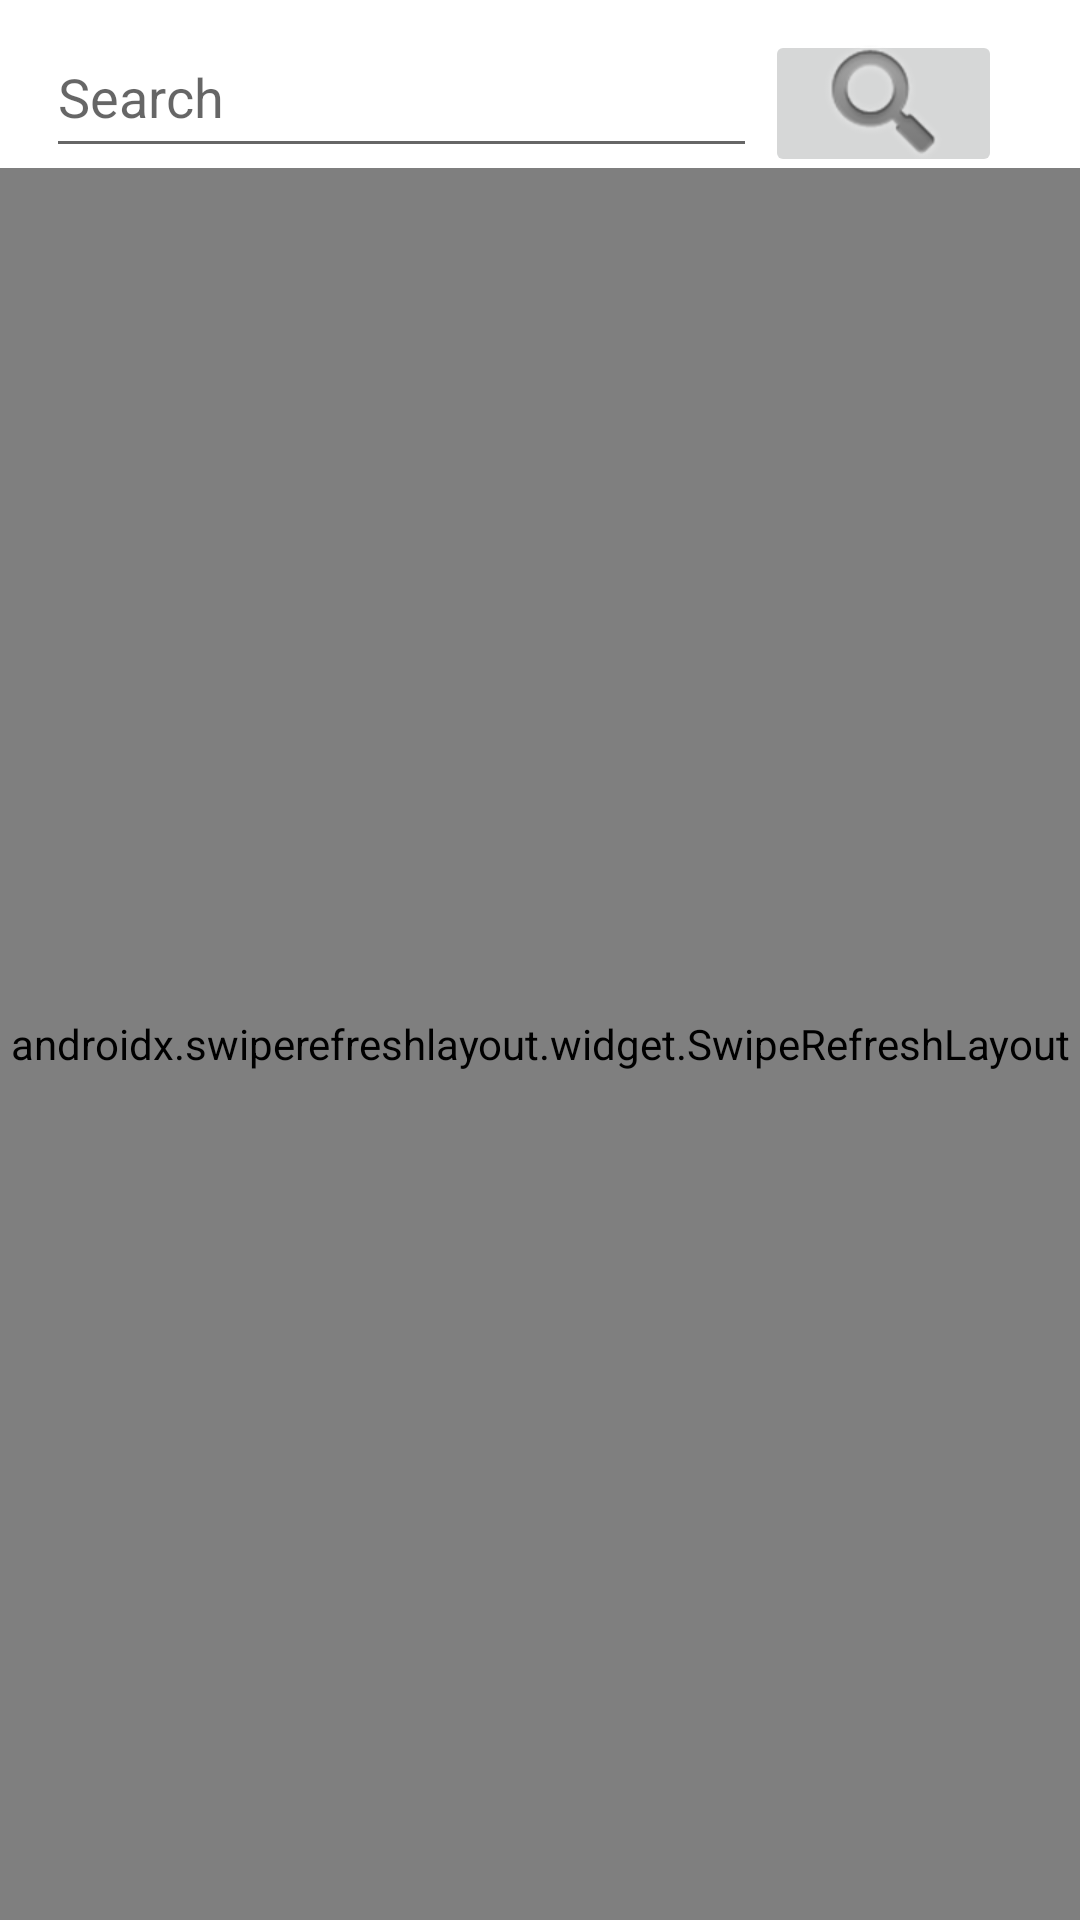

This screen was rendered from an Android layout file. Write that file and the resources it references.
<!-- AndroidManifest.xml: application theme Theme.ELearn -->
<!-- res/layout/fragment_slideshow.xml -->
<?xml version="1.0" encoding="utf-8"?>
<androidx.constraintlayout.widget.ConstraintLayout xmlns:android="http://schemas.android.com/apk/res/android"
    xmlns:app="http://schemas.android.com/apk/res-auto"
    xmlns:tools="http://schemas.android.com/tools"
    android:layout_width="match_parent"
    android:layout_height="match_parent"
    tools:context=".ui.login.ui.community.SlideshowFragment">

    <androidx.swiperefreshlayout.widget.SwipeRefreshLayout
        android:id="@+id/swipeRefreshLayout"
        android:layout_width="0dp"
        android:layout_height="0dp"
        app:layout_constraintBottom_toBottomOf="parent"
        app:layout_constraintEnd_toEndOf="parent"
        app:layout_constraintStart_toStartOf="parent"
        app:layout_constraintTop_toBottomOf="@+id/editTextTextMultiLine3">

        <androidx.recyclerview.widget.RecyclerView
            android:id="@+id/feed_list"
            android:layout_width="match_parent"
            android:layout_height="match_parent"
            app:layoutManager="androidx.recyclerview.widget.LinearLayoutManager"
            />
    </androidx.swiperefreshlayout.widget.SwipeRefreshLayout>

    <ProgressBar
        android:id="@+id/loading3"
        android:layout_width="wrap_content"
        android:layout_height="wrap_content"
        android:layout_marginTop="64dp"
        android:layout_marginBottom="64dp"
        android:gravity="center"
        android:visibility="gone"
        app:layout_constraintBottom_toBottomOf="parent"
        app:layout_constraintEnd_toEndOf="parent"
        app:layout_constraintStart_toStartOf="parent"
        app:layout_constraintTop_toTopOf="parent"
        app:layout_constraintVertical_bias="0.3"/>
    <TextView
        android:id="@+id/isError"
        android:layout_width="wrap_content"
        android:layout_height="wrap_content"
        android:text="@string/failed_to_load_posts_n_please_check_your_internet_connection"
        android:textSize="18sp"
        android:visibility="gone"
        android:gravity="center"
        android:textColor="@color/black"
        app:layout_constraintBottom_toBottomOf="parent"
        app:layout_constraintEnd_toEndOf="parent"
        app:layout_constraintStart_toStartOf="parent"
        app:layout_constraintTop_toBottomOf="@id/isError"
        app:layout_constraintVertical_bias="0.5"
        />

    <ImageView
        android:id="@+id/imageView3"
        android:layout_width="170dp"
        android:layout_height="140dp"
        android:gravity="center"
        android:src="@drawable/img_1"
        android:visibility="gone"
        app:layout_constraintBottom_toTopOf="@id/isError"
        app:layout_constraintEnd_toEndOf="@id/isError"
        app:layout_constraintStart_toStartOf="@id/isError"
        app:layout_constraintTop_toTopOf="parent"
        app:layout_constraintVertical_bias="0.7" />

    <EditText
        android:id="@+id/editTextTextMultiLine3"
        android:layout_width="237dp"
        android:layout_height="46dp"
        android:layout_marginTop="10dp"
        android:ems="10"
        android:gravity="start|top"
        android:hint="Search"
        android:inputType="textMultiLine"
        android:visibility="visible"
        app:layout_constraintEnd_toStartOf="@+id/imageButton"
        app:layout_constraintHorizontal_bias="0.846"
        app:layout_constraintStart_toStartOf="parent"
        app:layout_constraintTop_toTopOf="parent" />

    <ImageButton
        android:id="@+id/imageButton"
        android:layout_width="79dp"
        android:layout_height="49dp"
        android:layout_marginTop="10dp"
        android:layout_marginEnd="26dp"
        android:layout_marginRight="56dp"
        android:src="@android:drawable/ic_search_category_default"
        android:visibility="visible"
        app:layout_constraintBottom_toBottomOf="@+id/editTextTextMultiLine3"
        app:layout_constraintEnd_toEndOf="parent"
        app:layout_constraintTop_toTopOf="parent"
        app:layout_constraintVertical_bias="0.0" />


</androidx.constraintlayout.widget.ConstraintLayout>
<!-- resources referenced by this layout -->
<resources>
  <color name="black">#FF000000</color>
  <!-- drawable img_1: png bitmap (drawable, 3355 bytes) -->
  <string name="failed_to_load_posts_n_please_check_your_internet_connection">Failed to load posts \n Please check your internet connection</string>
  <style name="Theme.ELearn" parent="Theme.MaterialComponents.DayNight.DarkActionBar">
          
          <item name="colorPrimary">@color/purple_500</item>
          <item name="colorPrimaryVariant">@color/purple_700</item>
          <item name="colorOnPrimary">@color/white</item>
          
          <item name="colorSecondary">@color/teal_200</item>
          <item name="colorSecondaryVariant">@color/teal_700</item>
          <item name="colorOnSecondary">@color/black</item>
          
          <item name="android:statusBarColor" tools:targetApi="21">?attr/colorPrimaryVariant</item>
          
      </style>
  <color name="purple_500">#FF6200EE</color>
  <color name="purple_700">#FF3700B3</color>
  <color name="white">#FFFFFFFF</color>
  <color name="teal_200">#FF03DAC5</color>
  <color name="teal_700">#FF018786</color>
</resources>
